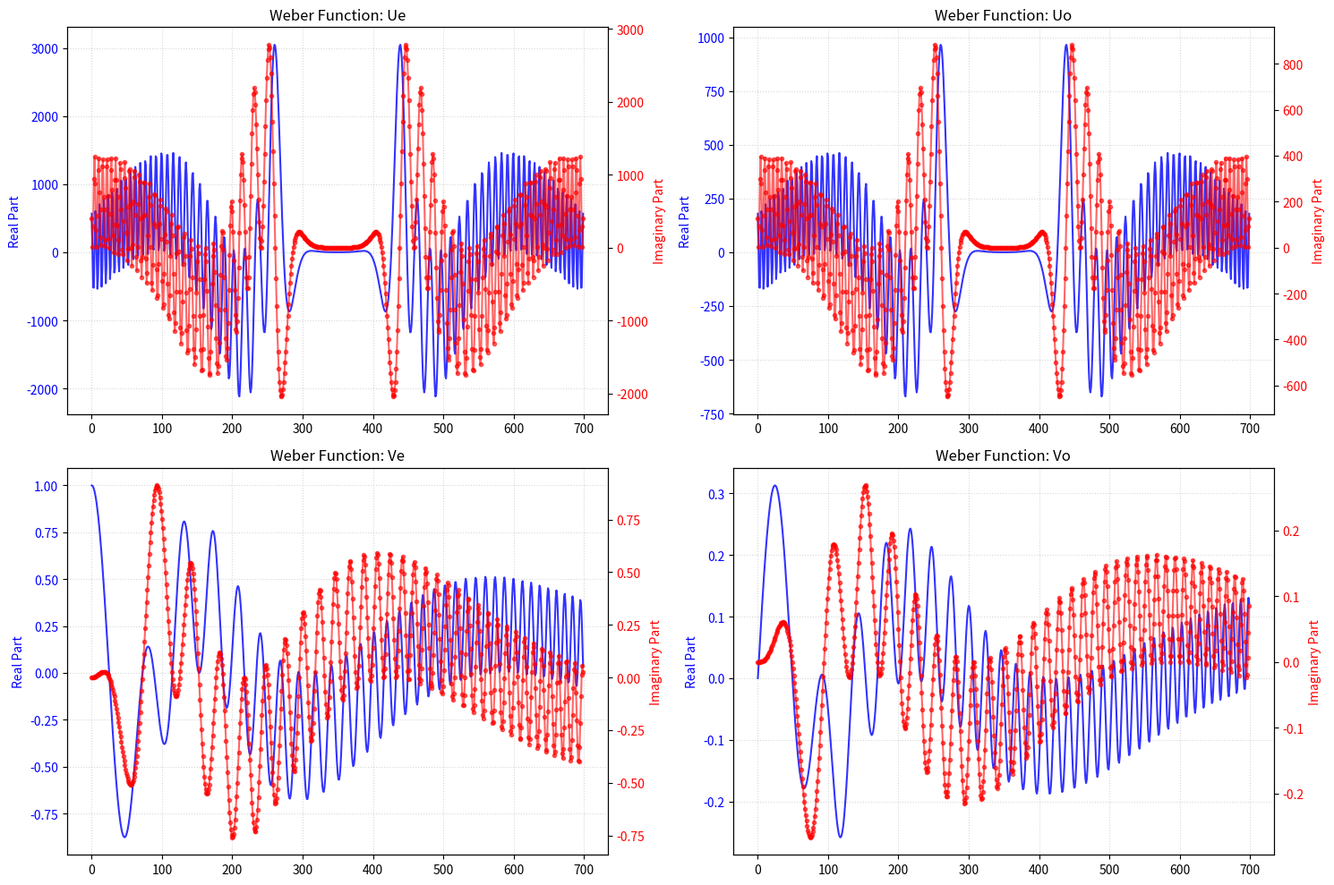
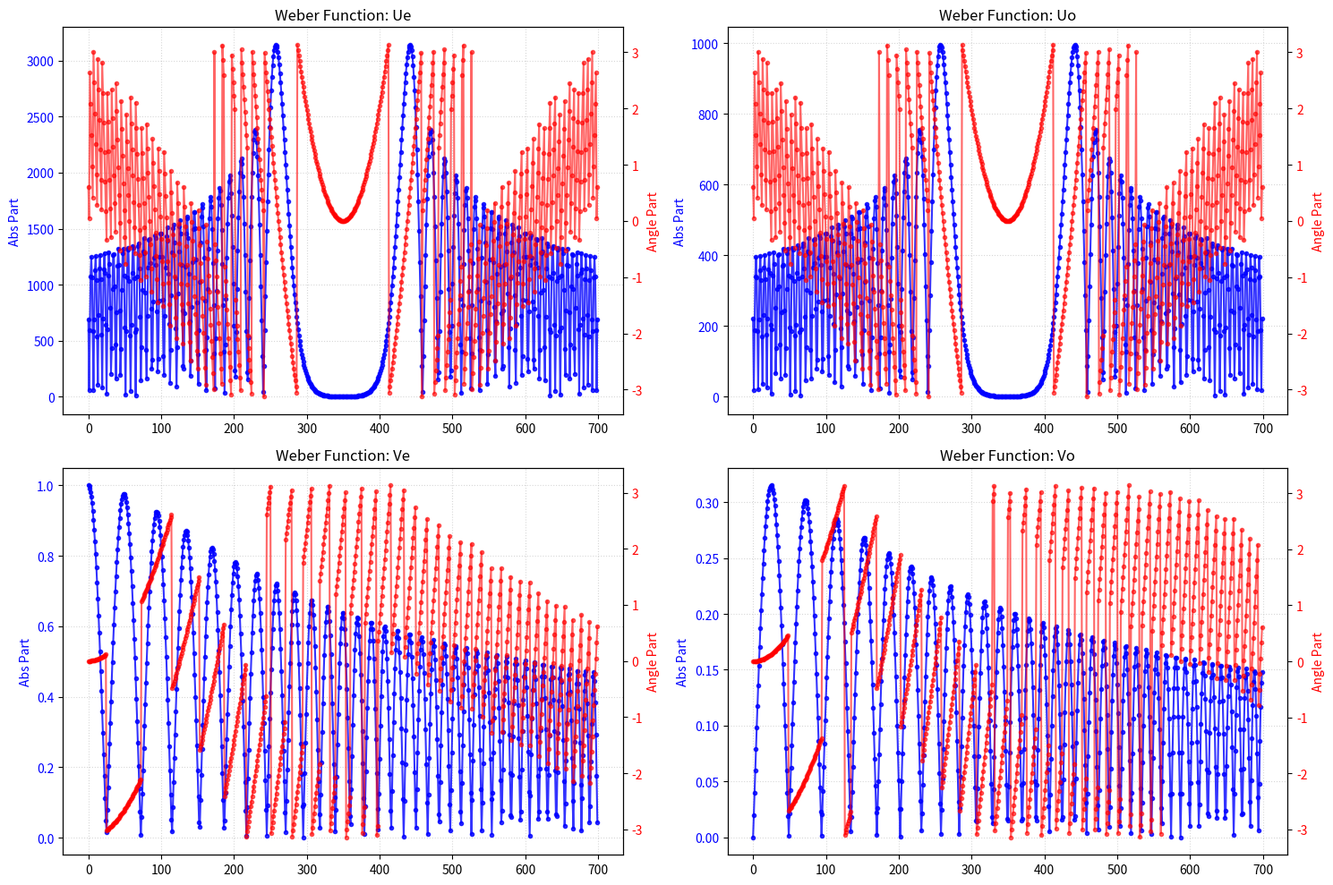
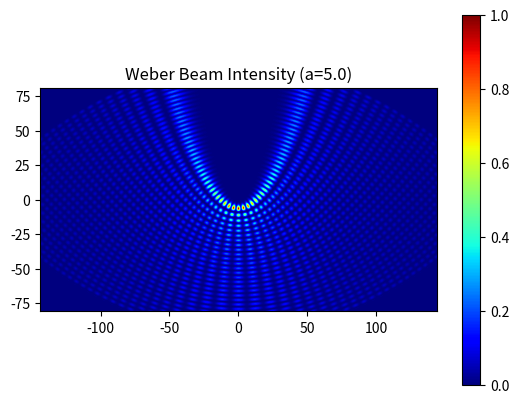

These charts were generated, in order, by the following Python code: (Note: this script raises an exception after producing the figures.)
# -*- coding: utf-8 -*-
"""
Created on Mon Mar  2 14:37:54 2026

@author: clher
"""
import numpy as np
import mpmath
from scipy.interpolate import RegularGridInterpolator
import matplotlib.pyplot as plt
from PIL import Image
from datetime import datetime
import time
import pandas as pd

# Convert mpmath function to a vectorized numpy function
# This allows us to pass arrays to hyp1f1
hyp1f1_vec = np.frompyfunc(
    lambda a, b, z: complex(mpmath.hyp1f1(a, b, z)), 3, 1)

timestamp = datetime.now().strftime("%H%M%S")  # time stamp for saving
# bmp_name = f"W_a{a_param}_kp{kp}_{timestamp}.bmp"

# %% --- Parameters ---
um, vm = 14, 14
us = 0.02
vs = us  # / 2
# u = np.arange(0, um + us, us)
# v = np.arange(0, vm + vs, vs)
u = np.linspace(-um, um, int(um/us))
v = np.linspace(0, vm, int(vm/vs))
uneg = u[u < 0]  # -u[1:][::-1]
u_non_neg = u[u >= 0]
# uc = np.concatenate([uneg, u])

sp = 8.0                # pixel size (microns)
lambd = 0.782 / sp      # wavelength
kp = 1.0                # transversal part of wave vector
a_param = 5.0          # parameter "a" for Weber beam
np_val = 3.0

# --- Confluent Hypergeometric Functions ---
zu = 1j * kp * u**2
zu_noneg = 1j * kp * u_non_neg**2
zv = 1j * kp * v**2

vars0 = dict(u=u.copy(), v=v.copy(), a=a_param, kp=kp)

# %%
print("Computing hypergeometric functions (this may take a moment)...")
# U components: a = 1/4 - i*a/2 or 3/4 - i*a/2
start_time = time.perf_counter()

F11Ue_nn = hyp1f1_vec(0.25 - 0.5j * a_param, 0.5, zu_noneg).astype(complex)
F11Uo_nn = hyp1f1_vec(0.75 - 0.5j * a_param, 1.5, zu_noneg).astype(complex)

end_time = time.perf_counter()
print(end_time-start_time)

start_time = time.perf_counter()

# V components: a = 1/4 + i*a/2 or 3/4 + i*a/2
F11Ve = hyp1f1_vec(0.25 + 0.5j * a_param, 0.5, zv).astype(complex)
F11Vo = hyp1f1_vec(np_val/4 + 0.5j * a_param, np_val/2, zv).astype(complex)

end_time = time.perf_counter()
print(end_time-start_time)

print("Computing hypergeometric functions finished")

# %%
Ue_nn, Uo_nn, Ve, Vo = F11Ue_nn.copy(), F11Uo_nn.copy(), F11Ve.copy(), F11Vo.copy()
size_Uneg_start = len(uneg) - len(u_non_neg)
Ueneg = Ue_nn[size_Uneg_start:][::-1]
Uoneg = Uo_nn[size_Uneg_start:][::-1]
Ue = np.concatenate([Ueneg, Ue_nn])
Uo = np.concatenate([Uoneg, Uo_nn])

phase_u = np.exp(-zu/2)
phase_v = np.exp(-zv/2)

Vo = Vo*v  # **1.375
Uo = Uo*abs(u)  # **1.375
# Ve = Ve*phase_v*phase_u
# %%

UVs = ['Ue', 'Uo', 'Ve', 'Vo']
print("Generating Dual-Axis Plots...")

fig, axes = plt.subplots(2, 2, figsize=(15, 10))
axes_flat = axes.flatten()

for i, func_name in enumerate(UVs):
    ax1 = axes_flat[i]
    data = locals()[func_name]

    # Plot Real Part on Left Axis
    line1 = ax1.plot(np.real(data), 'b-', label='Real', alpha=0.8)
    ax1.set_ylabel('Real Part', color='b')
    ax1.tick_params(axis='y', labelcolor='b')

    # Create Second Axis for Imaginary Part
    ax2 = ax1.twinx()
    line2 = ax2.plot(np.imag(data), 'r.-', label='Imag', alpha=0.6)
    ax2.set_ylabel('Imaginary Part', color='r')
    ax2.tick_params(axis='y', labelcolor='r')

    ax1.set_title(f"Weber Function: {func_name}")
    ax1.grid(True, linestyle=':', alpha=0.5)

plt.tight_layout()
plt.show()

print("Generating Dual-Axis Plots...")

fig, axes = plt.subplots(2, 2, figsize=(15, 10))
axes_flat = axes.flatten()

for i, func_name in enumerate(UVs):
    ax1 = axes_flat[i]
    data = locals()[func_name]

    # Plot Real Part on Left Axis
    line1 = ax1.plot(np.abs(data), 'b.-', label='Real', alpha=0.8)
    ax1.set_ylabel('Abs Part', color='b')
    ax1.tick_params(axis='y', labelcolor='b')

    # Create Second Axis for Imaginary Part
    ax2 = ax1.twinx()
    line2 = ax2.plot(np.angle(data), 'r.-', label='Imag', alpha=0.6)
    ax2.set_ylabel('Angle Part', color='r')
    ax2.tick_params(axis='y', labelcolor='r')

    ax1.set_title(f"Weber Function: {func_name}")
    ax1.grid(True, linestyle=':', alpha=0.5)

plt.tight_layout()
plt.show()

# %%
# --- SLM Mapping ---
tel_sc = .15
yy = np.linspace(-1920 * tel_sc / 2, 1920 * tel_sc / 2, 1920)
xx = np.linspace(-1080 * tel_sc / 2, 1080 * tel_sc / 2, 1080)
# Note: xx is vertical, yy is horizontal, so we exchange them
yyy, xxx = np.meshgrid(yy, xx)

caux = xxx + 1j * yyy
uuuu = np.abs(np.real(np.sqrt(2 * caux)))
vvvv = np.abs(np.imag(np.sqrt(2 * caux)))

uuu = uuuu.copy()
mid_idx = uuu.shape[1] // 2
uuu[:, :mid_idx] = -uuuu[:, :mid_idx]

# --- Field Construction & Interpolation ---
psie = np.outer(Ue, Ve)
psio = np.outer(Uo, Vo)

phase_uv = np.outer(phase_u, phase_v)
weight_odd = 1
weight_even = np.pi
psi_epio = (weight_even*psie/np.max(np.abs(psie)) + weight_odd*1j*psio /
            np.max(np.abs(psio))) * phase_uv

# Interpolate onto the SLM grid
interp_func = RegularGridInterpolator(
    (u, v), psi_epio, bounds_error=False, fill_value=0)
pts = np.stack([uuu.ravel(), vvvv.ravel()], axis=-1)
psi_epio2 = interp_func(pts).reshape(uuu.shape)
psi_epio2n = psi_epio2 / np.max(np.abs(psi_epio2))

# --- Save Hologram as BMP ---
phase_map = np.angle(psi_epio2n)
# Normalize phase to 0-255 for 8-bit SLM
phase_scaled = ((phase_map - phase_map.min()) /
                (phase_map.max() - phase_map.min()) * 255).astype(np.uint8)

# Crop/Resize to exact SLM dimensions (1080, 1920)
img = Image.fromarray(phase_scaled[:1080, :1920])
timestamp = datetime.now().strftime("%H%M%S")
bmp_name = f"W_a{a_param}_kp{kp}_{timestamp}.bmp"
# img.save(bmp_name)
# print(f"Hologram saved as {bmp_name}")


# --- Plot ---
plt.figure(221)
plt.imshow(np.abs(psi_epio2n)**2,
           extent=[yy.min(), yy.max(), xx.min(), xx.max()], cmap='jet')
plt.title(f"Weber Beam Intensity (a={a_param})")
plt.colorbar()
plt.show()


figure(222)
plt.imshow(phase_map,
           extent=[yy.min(), yy.max(), xx.min(), xx.max()], cmap='gray')
plt.title(f"Weber Beam Intensity (a={a_param})")
plt.colorbar()
plt.show()


m, n = psi_epio2.shape

# spatial sampling intervals (set to 1 if unknown)
dx = 0.8
dy = 0.8

# 1D frequency axes (after fftshift, monotonically increasing)
kx = np.fft.fftshift(np.fft.fftfreq(n, d=dx))  # length n, along columns
ky = np.fft.fftshift(np.fft.fftfreq(m, d=dy))  # length m, along rows

# 2D grids
KX, KY = np.meshgrid(kx, ky)  # both shape (m, n)

# FFT
fftpsi = np.fft.fftshift(np.fft.fft2(np.fft.fftshift(psi_epio2)))
power = np.abs(fftpsi)**2

# Plot with physical axes
fig, ax = plt.subplots()
c = ax.pcolormesh(KX[400:-400, 700:-700], KY[400:-400, 700:-700],
                  (power[400:-400, 700:-700]), shading='gouraud', cmap='hot')
plt.colorbar(c, ax=ax)
ax.set_aspect('equal')
ax.set_xlabel('kx (cycles/unit)')
ax.set_ylabel('ky (cycles/unit)')
plt.show()


# %%
plt.figure(223)
[UU, VV] = np.meshgrid(u, v)
plt.pcolormesh(np.abs(psie))
# plt.colormap('jet')
plt.title(f"Weber Beam Intensity (a={a_param})")
plt.colorbar()
plt.show()

figure(224)
plt.imshow(np.angle(psie), cmap='gray')
plt.title(f"Weber Beam Intensity (a={a_param})")
plt.colorbar()
plt.show()
# %%
[UUo, VVo] = np.meshgrid(Uoc, Vo)
# %%
figure(235)
plt.pcolormesh(UU, VV, np.angle(VVo*VVo*UUo*UUo))
plt.title(f"Weber Beam Intensity (a={a_param})")
# plt.colorbar()
plt.show()

# %%
# %%
# FFT with shift
fftpsi = np.fft.fftshift(np.fft.fft2(np.fft.fftshift(psi_epio2)))

# Plot
fig, ax = plt.subplots()
power = np.abs(fftpsi[400:-400, 700:-700])**2

# pcolor equivalent with interpolation (pcolormesh with shading='gouraud' ≈ shading interp)
c = ax.pcolormesh((power), shading='gouraud', cmap='hot')
plt.colorbar(c, ax=ax)
ax.set_aspect('equal')
plt.show()

# %%
m, n = psi_epio2.shape

# spatial sampling intervals (set to 1 if unknown)
dx = 0.8
dy = 0.8

# 1D frequency axes (after fftshift, monotonically increasing)
kx = np.fft.fftshift(np.fft.fftfreq(n, d=dx))  # length n, along columns
ky = np.fft.fftshift(np.fft.fftfreq(m, d=dy))  # length m, along rows

# 2D grids
KX, KY = np.meshgrid(kx, ky)  # both shape (m, n)

# FFT
fftpsi = np.fft.fftshift(np.fft.fft2(np.fft.fftshift(psi_epio2)))
power = np.abs(fftpsi)**2

# Plot with physical axes
fig, ax = plt.subplots()
c = ax.pcolormesh(KX[400:-400, 700:-700], KY[400:-400, 700:-700],
                  (power[400:-400, 700:-700]), shading='gouraud', cmap='hot')
plt.colorbar(c, ax=ax)
ax.set_aspect('equal')
ax.set_xlabel('kx (cycles/unit)')
ax.set_ylabel('ky (cycles/unit)')
plt.show()

# %% Crop Psi
m, n = psi_epio2n.shape
crf = .45  # .477  # crop factor #to crop psi original
mc = round(m*crf)
nc = round(n*crf)
Psi_crop = psi_epio2n[mc:-mc, nc:-nc]  # psi cropped
print(Psi_crop.shape)

figure(555)
plt.quiver(np.real(Psi_crop), np.imag(Psi_crop), width=0.0003)
